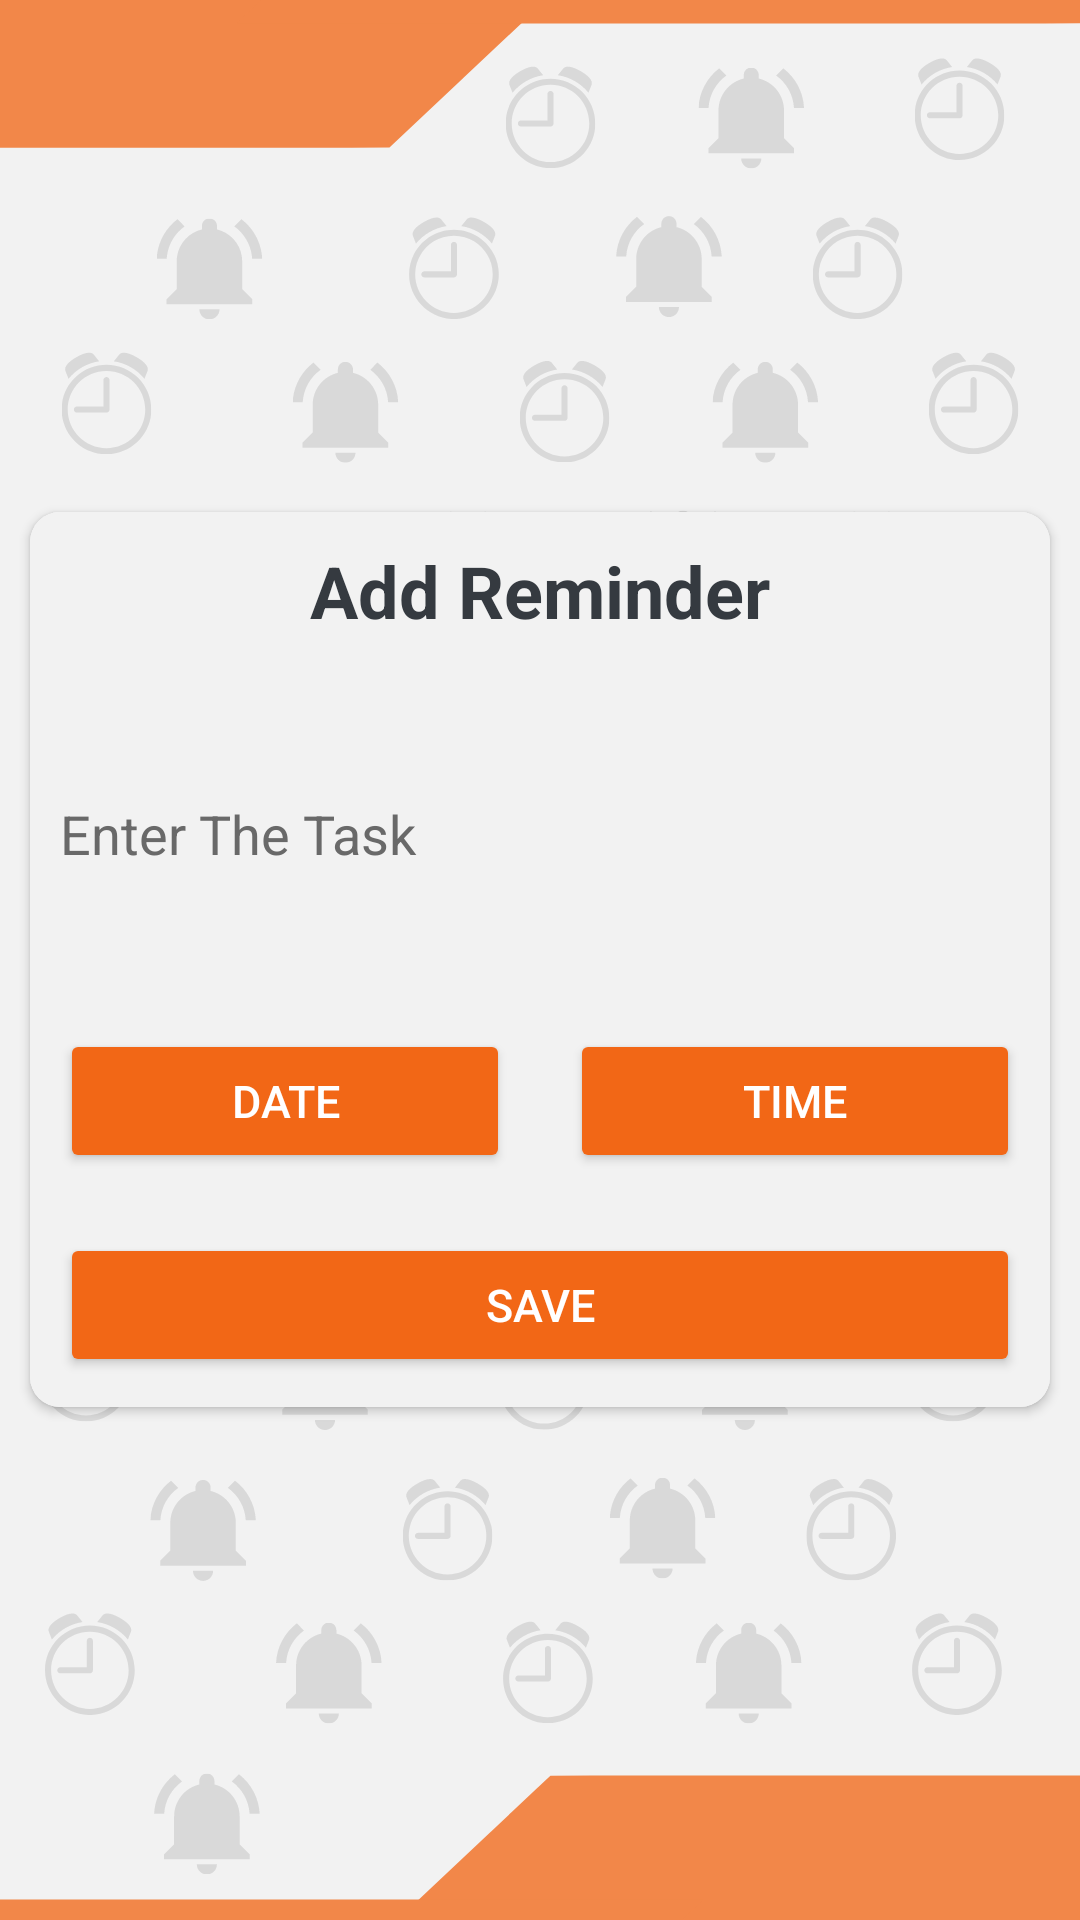

Here is an Android app screen rendered from its layout file. Give the layout XML and the strings, colors and styles it references.
<!-- AndroidManifest.xml: application theme Theme.RemindMe -->
<!-- res/layout/activity_reminder.xml -->
<?xml version="1.0" encoding="utf-8"?>
<LinearLayout xmlns:android="http://schemas.android.com/apk/res/android"
    xmlns:app="http://schemas.android.com/apk/res-auto"
    xmlns:tools="http://schemas.android.com/tools"
    android:layout_width="match_parent"
    android:background="@drawable/back"

    android:layout_height="match_parent"
    android:gravity="center"
    android:orientation="vertical"
    app:backgroundTint="@null"
    tools:context=".screens.ReminderActivity">


    <androidx.cardview.widget.CardView
        android:layout_width="match_parent"
        android:layout_height="wrap_content"
        android:layout_margin="10dp"
        app:cardCornerRadius="10dp">

        <LinearLayout
            android:layout_width="match_parent"
            android:layout_height="match_parent"
            android:background="@color/cardwhite"
            android:orientation="vertical"
            app:backgroundTint="@null">


            <TextView
                android:layout_width="wrap_content"
                android:layout_height="wrap_content"
                android:text="Add Reminder"
                android:textSize="24dp"
                android:layout_gravity="center"
                android:textColor="@color/black"
                android:textStyle="bold"
                android:layout_margin="10dp"/>


            <EditText
                android:id="@+id/editTitle"
                android:textColor="@color/black"
                android:layout_width="match_parent"
                android:layout_height="90dp"
                android:textColorHint="#696969"
                android:layout_margin="10dp"
                android:textSize="18dp"
                android:background="@drawable/edit_background"
                android:hint="Enter The Task" />


            <LinearLayout
                android:layout_width="match_parent"
                android:layout_height="wrap_content"
                android:orientation="horizontal">


                <Button
                    android:id="@+id/btnDate"
                    android:textColor="@color/white"
                    android:layout_width="wrap_content"
                    android:layout_height="wrap_content"
                    android:layout_margin="10dp"
                    android:textSize="15sp"
                    android:backgroundTint="@color/darkorange"
                    android:layout_weight="0.5"
                    android:text="date" />

                <Button
                    android:id="@+id/btnTime"
                    android:textSize="15sp"
                    android:backgroundTint="@color/darkorange"
                    android:textColor="@color/white"
                    android:layout_width="wrap_content"
                    android:layout_height="wrap_content"
                    android:layout_margin="10dp"
                    android:layout_weight="0.5"
                    android:text="time" />

            </LinearLayout>


            <Button
                android:id="@+id/btnSubmit"
                android:backgroundTint="@color/darkorange"
                android:textColor="@color/white"
                android:layout_width="match_parent"
                android:layout_height="wrap_content"
                android:layout_margin="10dp"
                android:textSize="15dp"
                android:text="Save" />

        </LinearLayout>

    </androidx.cardview.widget.CardView>


</LinearLayout>
<!-- resources referenced by this layout -->
<resources>
  <color name="black">#353A40</color>
  <color name="cardwhite">#F2F2F2</color>
  <color name="darkorange">#F26716</color>
  <color name="white">#FFFFFFFF</color>
  <!-- drawable back: png bitmap (drawable, 121549 bytes) -->
  <!-- drawable edit_background (drawable) -->
  <?xml version="1.0" encoding="utf-8"?>
  <selector xmlns:android="http://schemas.android.com/apk/res/android">
  <item>
      <shape>
          <size android:height="10dp"
              android:width="100dp"
              />
          <corners android:radius="2dp"/>
          <stroke android:color="@color/black"/>
  
      </shape>
  </item>
  </selector>
  <style name="Theme.RemindMe" parent="Theme.MaterialComponents.DayNight.NoActionBar">
          
          <item name="colorPrimary">@color/darkorange</item>
          <item name="colorPrimaryVariant">@color/orange</item>
          <item name="colorOnPrimary">@color/white</item>
          
          <item name="colorSecondary">@color/lightorange</item>
          <item name="colorSecondaryVariant">@color/cardwhite</item>
          <item name="colorOnSecondary">@color/black</item>
          
          <item name="android:statusBarColor" tools:targetApi="l">?attr/colorPrimaryVariant</item>
          
      </style>
  <color name="orange">#F28749</color>
  <color name="lightorange">#F2AD85</color>
</resources>
